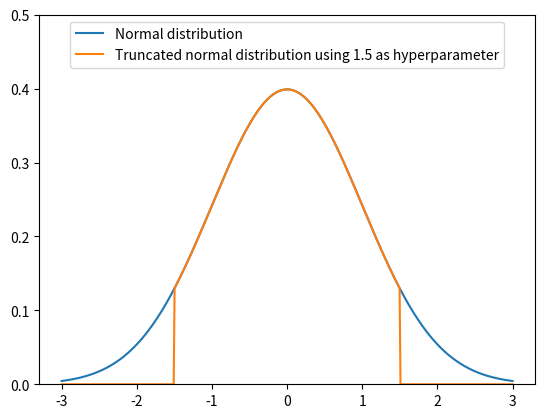

Source code (Python):
import matplotlib.pyplot as plt
import numpy as np
import scipy.stats as stats

v  = np.linspace(-3,3,500)
y = stats.norm.pdf(v,0,1)
plt.plot(v, stats.norm.pdf(v,0,1),label='Normal distribution')
yt = np.array([ 0 if z < -1.5 or z > 1.5 else e for e,z in zip(y,v) ])
plt.ylim(0,0.5)
plt.plot(v, yt, label="Truncated normal distribution using 1.5 as hyperparameter")
plt.legend(loc = 'upper center')
plt.show()